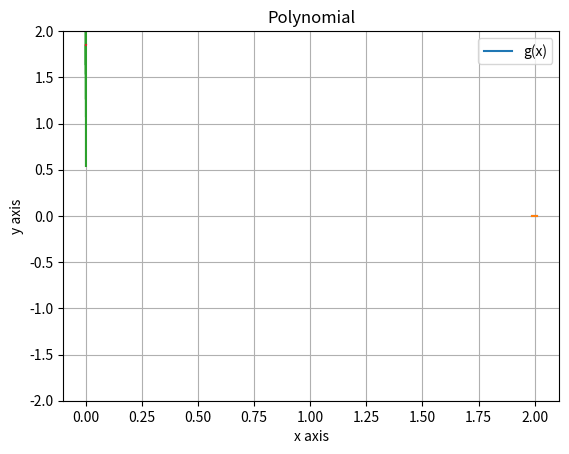

Reproduce this figure in Python.
import numpy as np
import matplotlib.pyplot as plt

x = np.linspace(1.99, 2.01, 501)
f1 = (x ** 7) - (14 * (x ** 6)) + (84 * (x ** 5)) - (280 * (x ** 4)) + (560 * (x ** 3)) - (672 * (x ** 2)) + 448 * x - 128
f2 = (x - 2) ** 7

plt.plot(x, f1)
plt.plot(x, f2)
plt.xlabel('x axis')
plt.ylabel('y axis')
plt.title('Polynomial')
plt.legend(['f1(x)', 'f2(x)'])
plt.grid()
plt.show()

# Bei der Funktion f1 werden die Rundungsfehler bei der Addition und Subtraktion 
# bei jeder erneuten Multiplikation erneut miteinberechnet und daher vergrössert.
# Die Unterschiede, die wir sehen sind auf numerische Rundungsfehler zurückzuführen, 
# die beim Berechnen und Darstellen von Fliesskommawerten in Python auftreten können.

x = np.arange(-1e-14, 1e-14, 1e-17)
g = x / (np.sin(1 + x) - np.sin(1))
plt.plot(x, g)
plt.xlabel('x axis')
plt.ylabel('y axis')
plt.title('Polynomial')
plt.legend(['g(x)'])
plt.grid()
plt.show()

# Es ist wichtig zu beachten, dass die Schrittweite von 10^(-17) in einem so kleinen Intervall 
# wie [-10^(-14), 10^(-14)] problematisch sein kann, 
# da Sie möglicherweise nicht genügend äquidistante Punkte innerhalb dieses Intervalls generieren können, 
# aufgrund der begrenzten Genauigkeit von Gleitkommazahlen in Python. 
# Python wird möglicherweise nicht in der Lage sein, äquidistante Werte im Intervall zu generieren, 
# die kleiner sind als die kleinste darstellbare Gleitkommazahl.
# Die Funktion ist instabil, wie anhand der sprunghaften Richtungsänderungen des Graphen zu erkennen ist.

g1 = x / ((2 * np.cos((2 + x) / 2)) * np.sin(x/2))
plt.ylim(-2, 2)
plt.plot(x, g1)
plt.xlabel('x axis')
plt.ylabel('y axis')
plt.title('Polynomial')
plt.legend(['g(x)'])
plt.grid()
plt.show()

# Weil die Division durch Null eliminiert wurde ist die Funktion nun stabil und der Wert beträgt 1.85.